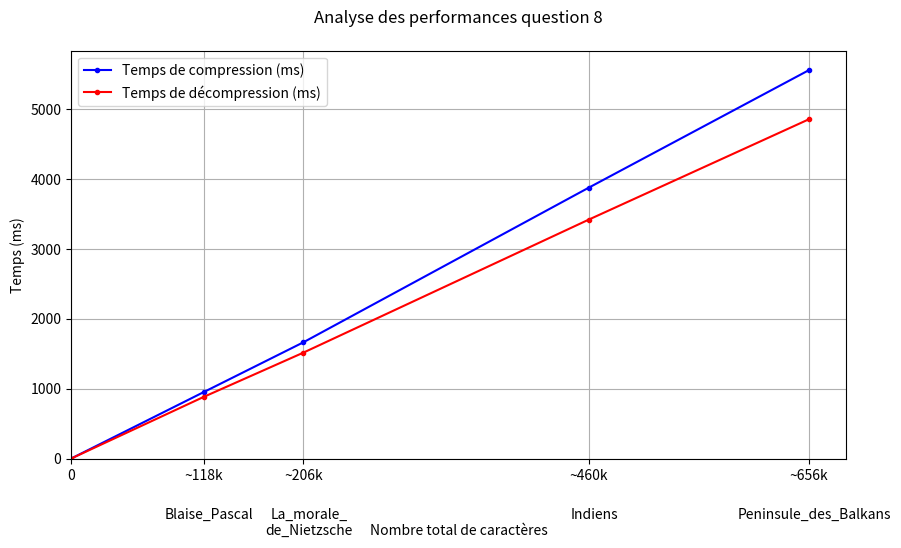

Write the Python code that produced this figure.
import matplotlib.pyplot as plt

# Exemple de données
tailles = [0, 117805, 206395, 459988, 655901]  # X-axis
labels_x = ["0","~118k", "~206k", "~460k", "~656k"]  # Labels personnalisés
temps_comp = [0,950.583, 1662.918, 3874.427, 5557.657]
temps_decomp = [0,881.901, 1515.107, 3417.671, 4855.011]
fichiers = ["","Blaise_Pascal", "La_morale_\nde_Nietzsche", "Indiens", "Peninsule_des_Balkans"]

plt.figure(figsize=(10,6))

# Tracer les courbes
plt.plot(tailles, temps_comp, marker=".", label='Temps de compression (ms)', color='blue')
plt.plot(tailles, temps_decomp, marker=".", label='Temps de décompression (ms)', color='red')

# Axes qui commencent à 0
plt.xlim(left=0)
plt.ylim(bottom=0)

# Labels et titre
plt.xlabel("Nombre total de caractères", labelpad=30)
plt.ylabel("Temps (ms)")
plt.title("Analyse des performances question 8", pad=20)
plt.legend()
plt.grid(True)

# Mettre les labels personnalisés sur l'axe des x
plt.xticks(tailles, labels_x)

# Ajuster la marge inférieure pour laisser de la place aux labels
plt.subplots_adjust(bottom=0.2)

# Ajouter les noms de fichiers sous chaque point, tournés à 90° vers la droite
for x, f in zip(tailles, fichiers):
    plt.text(x+5000, -700, f, rotation=0, ha='center', va='top')  # position verticale ajustable

plt.show()
